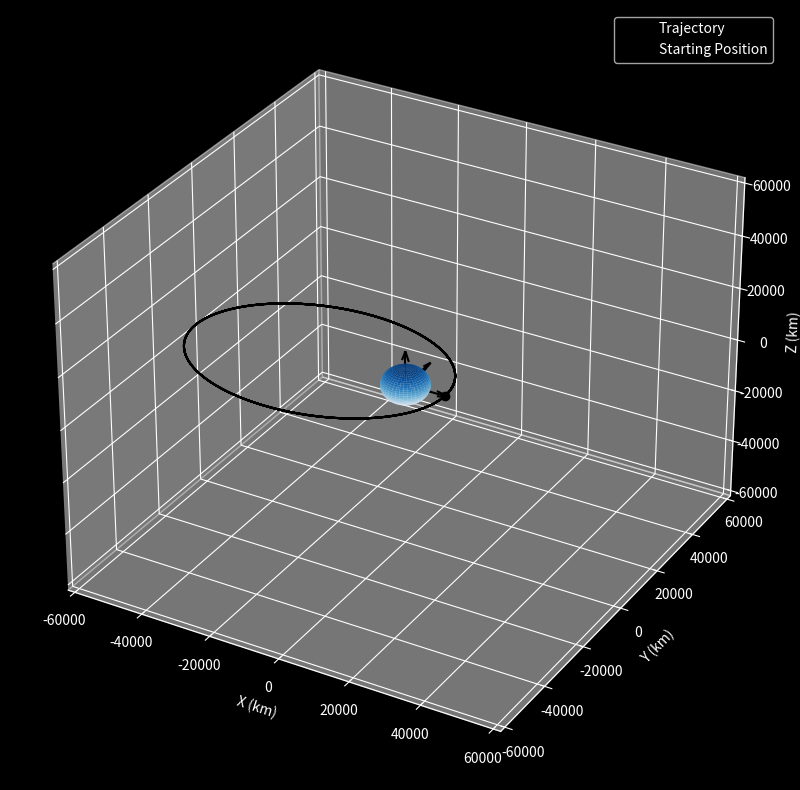

Write the Python code that produced this figure.
import numpy as np
from numpy.linalg.linalg import norm
from scipy.integrate import ode
from mpl_toolkits.mplot3d import Axes3D
import matplotlib.pyplot as plt
import time
plt.style.use("dark_background")

def plot(r):
    fig = plt.figure(figsize=(10,10))
    ax = fig.add_subplot(111, projection='3d')


    ax.plot(r[:,0], r[:,1], r[:,2], color='k')
    ax.plot([r[0,0]], [r[0,1]], [r[0,2]], color='k', marker='o')

    r_plot = earth_radius

    _u, _v = np.mgrid[0:2*np.pi:40j, 0:np.pi:30j]
    _x = r_plot * np.cos(_u) * np.sin(_v)
    _y = r_plot * np.sin(_u) * np.sin(_v)
    _z = r_plot * np.cos(_v)
    ax.plot_surface(_x, _y, _z, cmap='Blues')

    l = r_plot * 2.0
    x, y, z = [[0,0,0], [0,0,0], [0,0,0]]
    u, v, w = [[l,0,0], [0,l,0], [0,0,l]]
    ax.quiver(x,y,z,u,v,w,color='k')

    max_val = np.max(np.abs(r))


    ax.set_xlim([-max_val, max_val])
    ax.set_ylim([-max_val, max_val])
    ax.set_zlim([-max_val, max_val])
    ax.set_xlabel("X (km)")
    ax.set_ylabel("Y (km)")
    ax.set_zlabel("Z (km)")

    plt.legend(['Trajectory', 'Starting Position'])

    plt.show()



def diffy_q(t, y, mu):
    # print(y)
    rx,ry,rz,vx,vy,vz=y
    r = np.array([rx,ry,rz])
    # print(r)
    # print(vx,vy,vz)
    norm_r = np.linalg.norm(r)
    # print(r)
    # print(norm_r)
    # time.sleep(5)
    ax,ay,az = -r*mu/norm_r**3
    # print(ax,ay,az)

    return [vx,vy,vz,ax,ay,az]


earth_radius = 6378.0
earth_mu = 398600.0

if __name__ == "__main__":
    r_mag = earth_radius + 5000
    v_mag = np.sqrt(earth_mu/r_mag) * 1.3

    # Intial position and velocity vectors
    r0 = [r_mag, 0, 0]
    v0 = [0, v_mag, 0]

    tspan = 5000 * 60.0

    dt = 100.0

    n_steps = int(np.ceil(tspan/dt))

    ys = np.zeros((n_steps, 6))
    ts = np.zeros((n_steps, 1))

    y0 = r0 + v0
    ys[0] = np.array(y0)
    step = 1

    solver = ode(diffy_q)
    solver.set_integrator('lsoda')
    solver.set_initial_value(y0, 0)
    solver.set_f_params(earth_mu)

    while solver.successful() and step < n_steps:
        solver.integrate(solver.t + dt)
        ts[step] = solver.t
        ys[step] = solver.y
        step += 1


    rs = ys[:,:3]
    print(ys[0])
    print(ys[50])
    plot(rs)